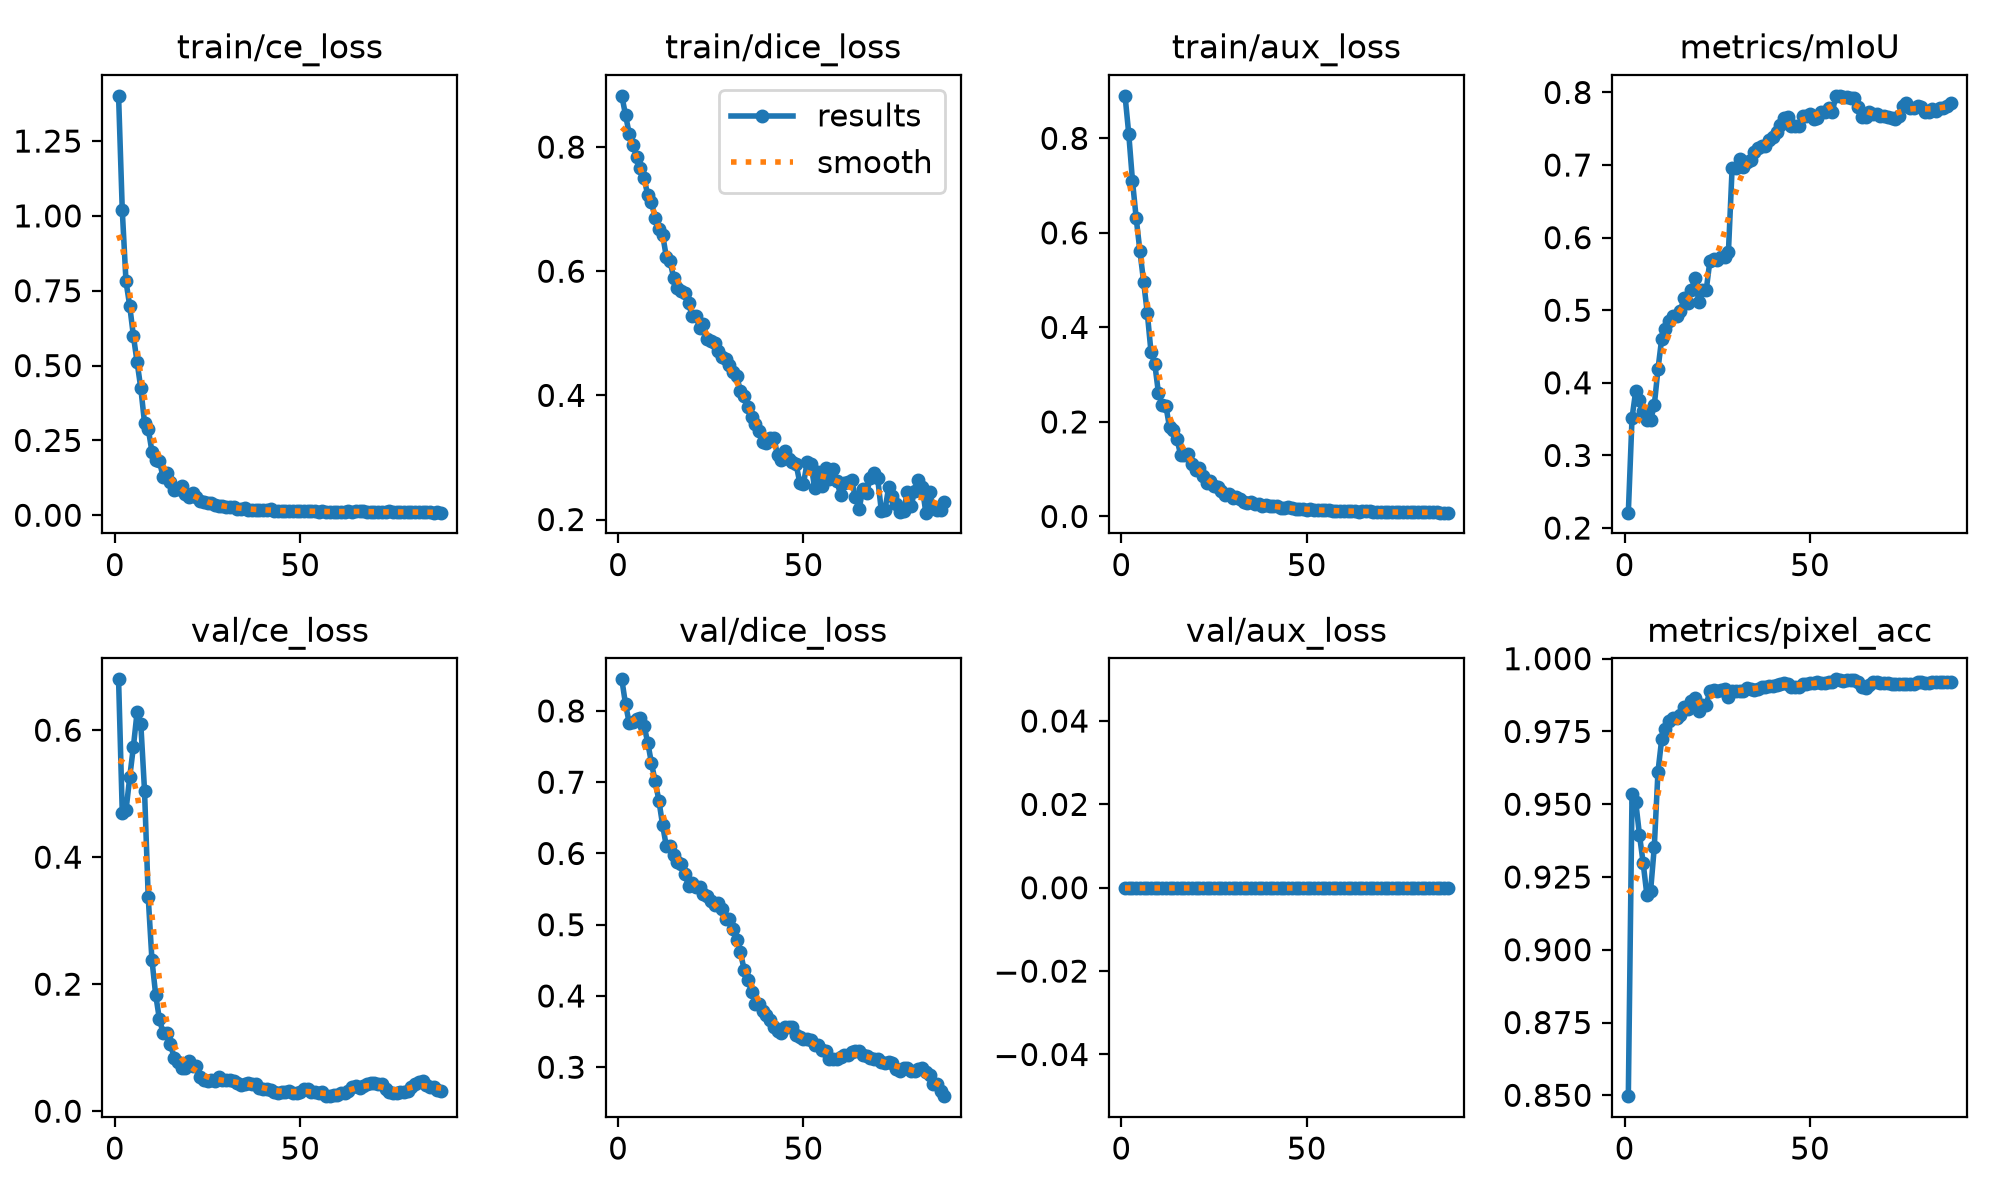

The file beside this chart, header and first rows:
epoch, time, train/ce_loss, train/dice_loss, train/aux_loss, metrics/mIoU, metrics/pixel_acc, val/ce_loss, val/dice_loss, val/aux_loss, lr/pg0, lr/pg1, lr/pg2
1, 15.04, 1.401, 0.8826, 0.8899, 0.2212, 0.8497, 0.6801, 0.8444, 0, 0.0001444, 0.0001444, 0.0001444
2, 31.95, 1.019, 0.8517, 0.8088, 0.3515, 0.9534, 0.4695, 0.8094, 0, 0.0002985, 0.0002985, 0.0002985
3, 48.82, 0.7812, 0.8211, 0.7098, 0.3891, 0.9508, 0.4735, 0.783, 0, 0.000451, 0.000451, 0.000451
4, 66.08, 0.7001, 0.8033, 0.6311, 0.3757, 0.9395, 0.5255, 0.785, 0, 0.000602, 0.000602, 0.000602
5, 83.9, 0.599, 0.7843, 0.5616, 0.3615, 0.9298, 0.5739, 0.7881, 0, 0.0007514, 0.0007514, 0.0007514
6, 103.1, 0.5113, 0.766, 0.4968, 0.3481, 0.9189, 0.6289, 0.7898, 0, 0.0008993, 0.0008993, 0.0008993
7, 122, 0.424, 0.7497, 0.4299, 0.3482, 0.9201, 0.6098, 0.7789, 0, 0.001046, 0.001046, 0.001046
8, 140.8, 0.3093, 0.7227, 0.3476, 0.3688, 0.9352, 0.5048, 0.7555, 0, 0.001073, 0.001073, 0.001073
9, 159.3, 0.2891, 0.711, 0.3236, 0.4189, 0.9612, 0.3368, 0.7265, 0, 0.001067, 0.001067, 0.001067
10, 177.1, 0.2126, 0.6856, 0.2613, 0.4608, 0.9723, 0.2383, 0.7012, 0, 0.001061, 0.001061, 0.001061
11, 194.1, 0.1839, 0.6674, 0.2368, 0.4741, 0.9759, 0.1836, 0.6742, 0, 0.001056, 0.001056, 0.001056
12, 210.5, 0.1812, 0.6591, 0.2341, 0.4848, 0.9785, 0.1454, 0.6398, 0, 0.001051, 0.001051, 0.001051
13, 226.3, 0.1285, 0.6231, 0.1885, 0.4917, 0.9795, 0.1234, 0.6102, 0, 0.001045, 0.001045, 0.001045
14, 242.4, 0.141, 0.6165, 0.1838, 0.4917, 0.9795, 0.1234, 0.6102, 0, 0.00104, 0.00104, 0.00104
15, 259.1, 0.1117, 0.5889, 0.164, 0.4984, 0.9805, 0.1054, 0.5971, 0, 0.001034, 0.001034, 0.001034
16, 276.5, 0.08521, 0.5737, 0.1297, 0.5165, 0.9834, 0.08415, 0.5876, 0, 0.001029, 0.001029, 0.001029
17, 294.9, 0.08778, 0.5682, 0.1297, 0.5105, 0.9826, 0.07821, 0.5853, 0, 0.001023, 0.001023, 0.001023
18, 314, 0.09812, 0.565, 0.1327, 0.5284, 0.9853, 0.06829, 0.5715, 0, 0.001018, 0.001018, 0.001018
19, 332.8, 0.07153, 0.5484, 0.1109, 0.5442, 0.9866, 0.06728, 0.5544, 0, 0.001012, 0.001012, 0.001012
20, 351.4, 0.06262, 0.5272, 0.09763, 0.512, 0.9819, 0.07963, 0.5589, 0, 0.001007, 0.001007, 0.001007
21, 369.6, 0.07594, 0.5286, 0.1029, 0.5272, 0.9841, 0.07078, 0.5531, 0, 0.001001, 0.001001, 0.001001
22, 387, 0.0615, 0.5089, 0.08592, 0.5272, 0.9841, 0.07078, 0.5531, 0, 0.0009955, 0.0009955, 0.0009955
23, 403.7, 0.04712, 0.5147, 0.07096, 0.5679, 0.9889, 0.05317, 0.5434, 0, 0.00099, 0.00099, 0.00099
24, 420.3, 0.04442, 0.4903, 0.07395, 0.5708, 0.9894, 0.04909, 0.5409, 0, 0.0009845, 0.0009845, 0.0009845
25, 436.8, 0.04057, 0.4882, 0.06523, 0.5695, 0.9889, 0.04798, 0.5326, 0, 0.000979, 0.000979, 0.000979
26, 453.8, 0.04025, 0.4842, 0.06135, 0.5735, 0.9892, 0.04862, 0.5279, 0, 0.0009735, 0.0009735, 0.0009735
27, 471.8, 0.03481, 0.4716, 0.05277, 0.5727, 0.9895, 0.04731, 0.53, 0, 0.000968, 0.000968, 0.000968
28, 490.2, 0.03068, 0.4624, 0.04541, 0.58, 0.9868, 0.05369, 0.5214, 0, 0.0009625, 0.0009625, 0.0009625
29, 508.8, 0.02973, 0.4585, 0.04659, 0.6963, 0.9889, 0.04831, 0.5086, 0, 0.000957, 0.000957, 0.000957
30, 527, 0.02636, 0.4485, 0.03875, 0.6963, 0.9889, 0.04831, 0.5086, 0, 0.0009515, 0.0009515, 0.0009515
31, 544.5, 0.02804, 0.4381, 0.04179, 0.7084, 0.989, 0.04832, 0.4937, 0, 0.000946, 0.000946, 0.000946
32, 561.4, 0.02798, 0.4309, 0.03614, 0.697, 0.989, 0.04793, 0.4783, 0, 0.0009405, 0.0009405, 0.0009405
33, 577.8, 0.02254, 0.4065, 0.0311, 0.7043, 0.9899, 0.04458, 0.4616, 0, 0.000935, 0.000935, 0.000935
34, 594.8, 0.0225, 0.3996, 0.0291, 0.7065, 0.9898, 0.04146, 0.4363, 0, 0.0009295, 0.0009295, 0.0009295
35, 612.7, 0.0239, 0.3816, 0.02986, 0.7179, 0.9894, 0.04233, 0.4222, 0, 0.000924, 0.000924, 0.000924
36, 631.3, 0.01905, 0.3645, 0.02646, 0.7233, 0.9898, 0.045, 0.4058, 0, 0.0009185, 0.0009185, 0.0009185
37, 649.9, 0.01783, 0.354, 0.02543, 0.7255, 0.9904, 0.04279, 0.3894, 0, 0.000913, 0.000913, 0.000913
38, 668, 0.01889, 0.3424, 0.02214, 0.7255, 0.9904, 0.04279, 0.3894, 0, 0.0009075, 0.0009075, 0.0009075
39, 685.7, 0.01793, 0.3251, 0.02334, 0.7342, 0.9906, 0.03676, 0.3787, 0, 0.000902, 0.000902, 0.000902
40, 702.8, 0.01812, 0.3228, 0.02128, 0.7393, 0.9906, 0.0355, 0.3736, 0, 0.0008965, 0.0008965, 0.0008965
41, 719.8, 0.01846, 0.3309, 0.02182, 0.7454, 0.9909, 0.03559, 0.3657, 0, 0.000891, 0.000891, 0.000891
42, 736.1, 0.01979, 0.332, 0.02128, 0.7552, 0.9914, 0.03363, 0.3561, 0, 0.0008855, 0.0008855, 0.0008855
43, 753, 0.01553, 0.3039, 0.0188, 0.7647, 0.9916, 0.03093, 0.3503, 0, 0.00088, 0.00088, 0.00088
44, 770.8, 0.01378, 0.2965, 0.01757, 0.7664, 0.9913, 0.02836, 0.3476, 0, 0.0008745, 0.0008745, 0.0008745
45, 789.6, 0.01584, 0.3096, 0.01919, 0.7533, 0.9904, 0.03077, 0.3566, 0, 0.000869, 0.000869, 0.000869
46, 808.1, 0.01495, 0.2982, 0.0168, 0.7533, 0.9904, 0.03077, 0.3566, 0, 0.0008635, 0.0008635, 0.0008635
47, 826.5, 0.01485, 0.2934, 0.01628, 0.7531, 0.9902, 0.03127, 0.3568, 0, 0.000858, 0.000858, 0.000858
48, 844.8, 0.01304, 0.2894, 0.01546, 0.7672, 0.9912, 0.02887, 0.3451, 0, 0.0008525, 0.0008525, 0.0008525
49, 862.6, 0.01395, 0.2593, 0.01597, 0.7672, 0.9912, 0.02875, 0.3426, 0, 0.000847, 0.000847, 0.000847
50, 879.5, 0.01297, 0.2576, 0.01414, 0.77, 0.9916, 0.03068, 0.3402, 0, 0.0008415, 0.0008415, 0.0008415
51, 895.9, 0.01473, 0.2926, 0.01528, 0.7638, 0.9918, 0.03431, 0.3402, 0, 0.000836, 0.000836, 0.000836
52, 913.1, 0.01385, 0.2902, 0.01403, 0.7646, 0.9919, 0.03503, 0.3386, 0, 0.0008305, 0.0008305, 0.0008305
53, 930.5, 0.0129, 0.2506, 0.01331, 0.7732, 0.9918, 0.03072, 0.331, 0, 0.000825, 0.000825, 0.000825
54, 949.3, 0.01304, 0.2772, 0.0136, 0.7732, 0.9918, 0.03072, 0.331, 0, 0.0008195, 0.0008195, 0.0008195
55, 968, 0.01201, 0.2546, 0.01261, 0.7785, 0.9921, 0.02911, 0.3238, 0, 0.000814, 0.000814, 0.000814
56, 986.5, 0.01517, 0.2827, 0.013, 0.7734, 0.9921, 0.02969, 0.3234, 0, 0.0008085, 0.0008085, 0.0008085
57, 1004, 0.01158, 0.266, 0.01178, 0.7948, 0.9929, 0.02365, 0.3119, 0, 0.000803, 0.000803, 0.000803
58, 1021, 0.01235, 0.2821, 0.01204, 0.7953, 0.9928, 0.02453, 0.3114, 0, 0.0007975, 0.0007975, 0.0007975
59, 1038, 0.01164, 0.2618, 0.01156, 0.7935, 0.9925, 0.02503, 0.3112, 0, 0.000792, 0.000792, 0.000792
60, 1055, 0.01117, 0.24, 0.01065, 0.7938, 0.9926, 0.02593, 0.3143, 0, 0.0007865, 0.0007865, 0.0007865
... 28 more rows
